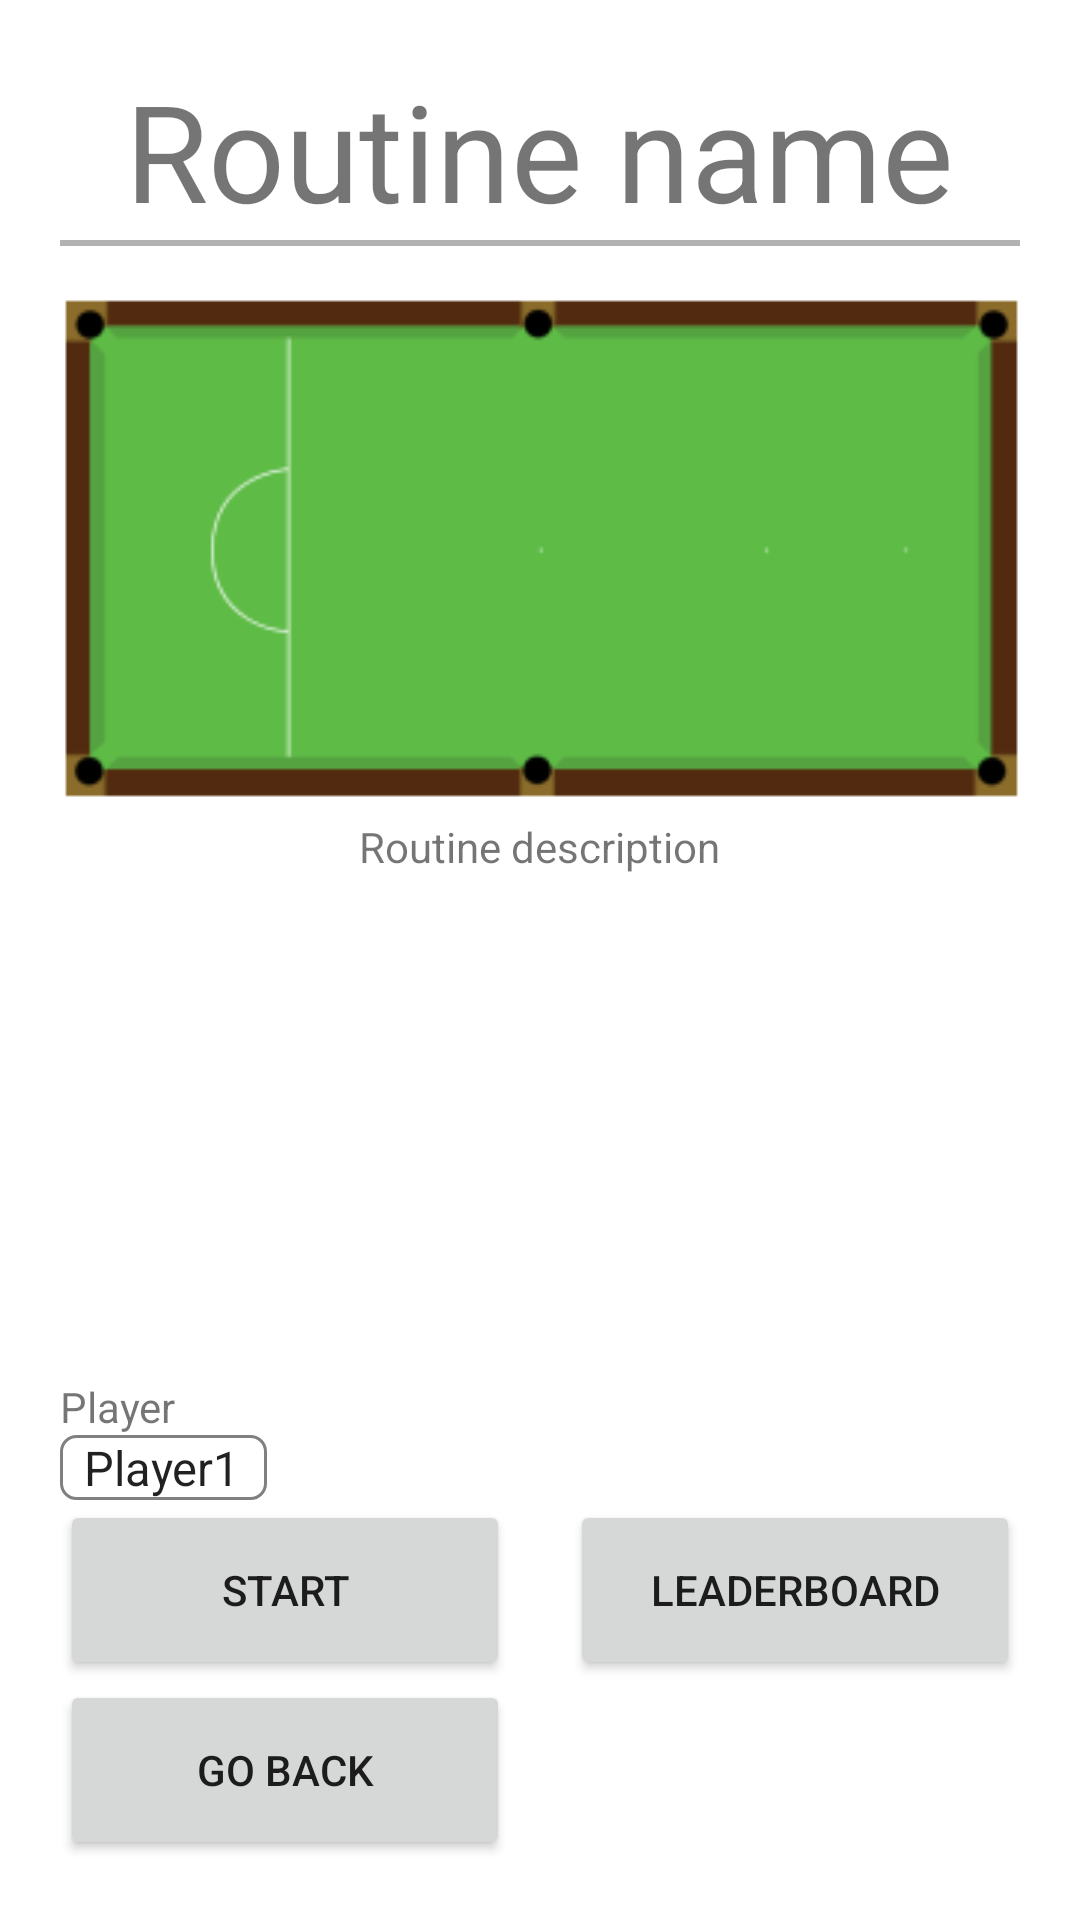

Android layout source for this screen:
<!-- AndroidManifest.xml: application theme Theme.Coursework -->
<!-- res/layout/activity_view_routine.xml -->
<?xml version="1.0" encoding="utf-8"?>
<RelativeLayout xmlns:android="http://schemas.android.com/apk/res/android"
    xmlns:app="http://schemas.android.com/apk/res-auto"
    xmlns:tools="http://schemas.android.com/tools"
    android:id="@+id/container"
    android:layout_width="match_parent"
    android:layout_height="match_parent"
    android:padding="20dp"

    tools:context=".ViewRoutine">

    
    <TextView
        android:id="@+id/tv_view_routines_title"
        android:layout_width="wrap_content"
        android:layout_height="wrap_content"
        android:layout_centerHorizontal="true"
        android:gravity="center"
        android:text="@string/routine_name"
        android:textSize="45sp" />

    
    <View
        android:id="@+id/hr_view_routines_title"
        android:layout_width="match_parent"
        android:layout_height="2dp"
        android:layout_below="@+id/tv_view_routines_title"
        android:layout_marginBottom="20dp"
        android:background="#b2b2b2" />

    
    <ImageView
        android:id="@+id/img_snooker_table"
        android:layout_width="match_parent"
        android:layout_height="wrap_content"
        android:layout_below="@+id/hr_view_routines_title"
        android:layout_marginTop="-80dp"
        android:layout_marginBottom="-70dp"
        android:adjustViewBounds="true"
        android:contentDescription="@string/snooker_table"
        app:srcCompat="@mipmap/snooker_table_foreground" />

    
    <TextView
        android:id="@+id/tv_routine_description"
        android:layout_width="wrap_content"
        android:layout_height="wrap_content"
        android:layout_below="@+id/img_snooker_table"
        android:layout_centerHorizontal="true"
        android:gravity="center"
        android:text="@string/routine_description" />

    
    <TextView
        android:id="@+id/tv_player"
        android:layout_width="wrap_content"
        android:layout_height="wrap_content"
        android:layout_above="@+id/dd_player"
        android:text="@string/player" />

    
    <Spinner
        android:id="@+id/dd_player"
        android:layout_width="wrap_content"
        android:layout_height="wrap_content"
        android:layout_above="@+id/grp_start_leaderboard"
        android:background="@drawable/grey_outline"
        android:entries="@array/players"
        android:spinnerMode="dropdown" />

    
    <RelativeLayout
        android:id="@+id/grp_start_leaderboard"
        android:layout_width="match_parent"
        android:layout_height="wrap_content"
        android:layout_above="@+id/btn_go_back">

        
        <Button
            android:id="@+id/btn_start_routine"
            android:layout_width="150dp"
            android:layout_height="60dp"
            android:text="@string/start" />

        
        <Button
            android:id="@+id/btn_leaderboard"
            android:layout_width="150dp"
            android:layout_height="60dp"
            android:layout_alignParentEnd="true"
            android:text="@string/leaderboard" />
    </RelativeLayout>

    
    <Button
        android:id="@+id/btn_go_back"
        android:layout_width="150dp"
        android:layout_height="60dp"
        android:layout_alignParentBottom="true"
        android:text="@string/go_back" />
</RelativeLayout>
<!-- resources referenced by this layout -->
<resources>
  <string-array name="players">
          <item>Player1</item>
          <item>Player2</item>
          <item>Player3</item>
          <item>Player4</item>
      </string-array>
  <!-- drawable grey_outline (drawable-v24) -->
  <?xml version="1.0" encoding="utf-8"?>
  <shape xmlns:android="http://schemas.android.com/apk/res/android">
      <stroke android:color="#808080" android:width="1dp"/>
      <corners android:radius="5dp"/>
  </shape>
  <!-- mipmap snooker_table_foreground: png bitmap (mipmap-hdpi, 1784 bytes) -->
  <string name="go_back">Go Back</string>
  <string name="leaderboard">Leaderboard</string>
  <string name="player">Player</string>
  <string name="routine_description">Routine description</string>
  <string name="routine_name">Routine name</string>
  <string name="snooker_table">Snooker table</string>
  <string name="start">Start</string>
  <style name="Theme.Coursework" parent="Theme.MaterialComponents.DayNight.DarkActionBar">
          
          <item name="colorPrimary">@color/green_500</item>
          <item name="colorPrimaryVariant">@color/green_700</item>
          <item name="colorOnPrimary">@color/white</item>
          
          <item name="colorSecondary">@color/teal_200</item>
          <item name="colorSecondaryVariant">@color/teal_700</item>
          <item name="colorOnSecondary">@color/black</item>
          
          <item name="android:statusBarColor" tools:targetApi="l">?attr/colorPrimaryVariant</item>
          
      </style>
  <color name="green_500">#5BB442</color>
  <color name="green_700">#5BB442</color>
  <color name="white">#FFFFFFFF</color>
  <color name="teal_200">#FF03DAC5</color>
  <color name="teal_700">#FF018786</color>
  <color name="black">#FF000000</color>
</resources>
